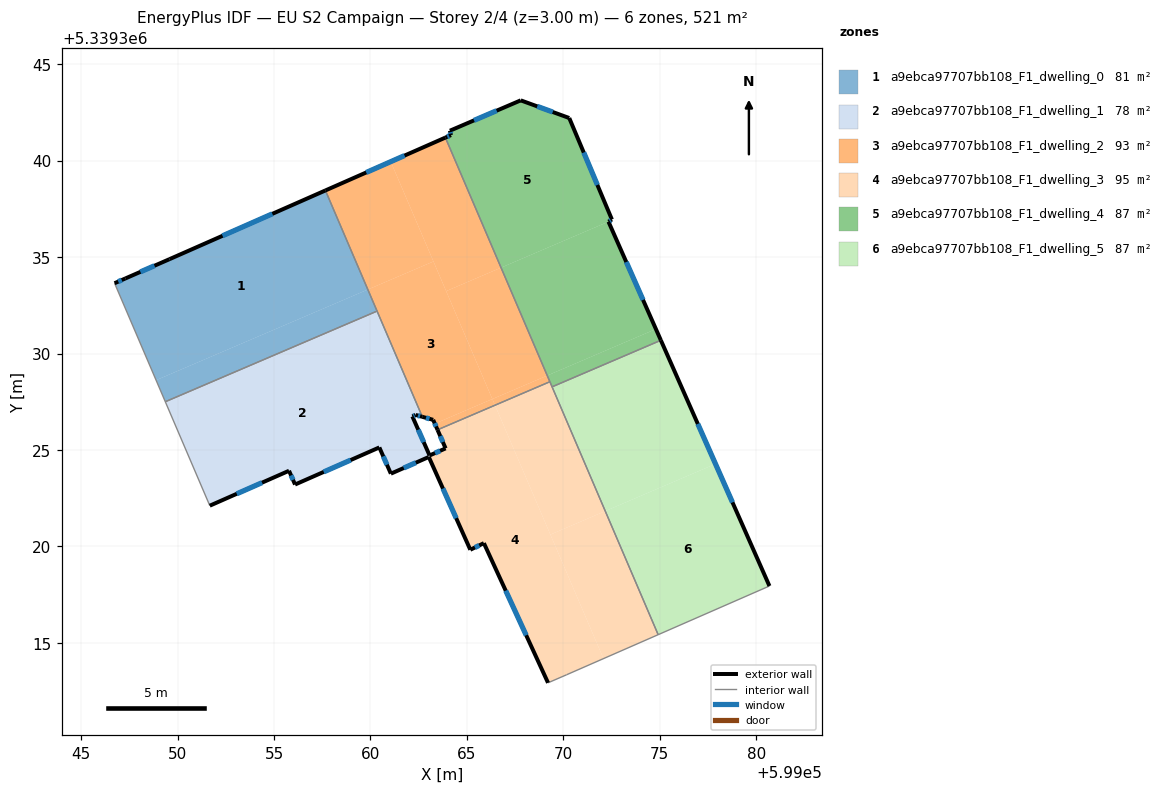
=== STOREY PLAN SPEC (per zone: floor XY polygon, exterior-wall plan segments, windows/doors) ===
zone 1: a9ebca97707bb108_F1_dwelling_0  (80.5 m²)
  floor: (599057.67, 5339338.46) (599059.87, 5339333.32) (599048.89, 5339328.62) (599046.73, 5339333.65) (599047.30, 5339333.89) (599049.58, 5339334.89)
  floor: (599059.87, 5339333.32) (599060.34, 5339332.20) (599049.36, 5339327.50) (599048.89, 5339328.62)
  exterior wall: (599047.30, 5339333.89) – (599046.73, 5339333.65)  [0.6 m]
    window: (599047.10, 5339333.81) – (599046.92, 5339333.73)  [0.2 m²]
  exterior wall: (599049.58, 5339334.89) – (599047.30, 5339333.89)  [2.5 m]
    window: (599048.80, 5339334.55) – (599048.07, 5339334.23)  [0.8 m²]
  exterior wall: (599057.67, 5339338.46) – (599049.58, 5339334.89)  [8.8 m]
    window: (599054.91, 5339337.24) – (599052.33, 5339336.11)  [2.7 m²]
  interior walls: 3
zone 2: a9ebca97707bb108_F1_dwelling_1  (78.0 m²)
  floor: (599060.34, 5339332.20) (599062.69, 5339326.72) (599062.35, 5339326.82) (599062.18, 5339326.74) (599063.07, 5339324.71) (599063.01, 5339324.69) (599063.03, 5339324.64) (599061.06, 5339323.77) (599060.46, 5339325.13) (599056.09, 5339323.21) (599055.78, 5339323.92) (599051.67, 5339322.11) (599049.36, 5339327.50)
  exterior wall: (599061.06, 5339323.77) – (599063.02, 5339324.63)  [2.1 m]
    window: (599061.73, 5339324.06) – (599062.36, 5339324.34)  [0.7 m²]
  exterior wall: (599060.46, 5339325.13) – (599061.06, 5339323.77)  [1.5 m]
    window: (599060.67, 5339324.67) – (599060.86, 5339324.23)  [0.5 m²]
  exterior wall: (599056.09, 5339323.21) – (599060.46, 5339325.13)  [4.8 m]
    window: (599057.58, 5339323.86) – (599058.98, 5339324.48)  [1.5 m²]
  exterior wall: (599055.78, 5339323.92) – (599056.09, 5339323.21)  [0.8 m]
    window: (599055.89, 5339323.68) – (599055.99, 5339323.45)  [0.2 m²]
  exterior wall: (599051.67, 5339322.11) – (599055.78, 5339323.92)  [4.5 m]
    window: (599053.07, 5339322.73) – (599054.38, 5339323.31)  [1.4 m²]
  exterior wall: (599062.35, 5339326.82) – (599062.69, 5339326.72)  [0.4 m]
    window: (599062.46, 5339326.78) – (599062.57, 5339326.75)  [0.1 m²]
  exterior wall: (599062.18, 5339326.74) – (599062.35, 5339326.82)  [0.2 m]
    window: (599062.23, 5339326.77) – (599062.29, 5339326.79)  [0.1 m²]
  exterior wall: (599063.07, 5339324.72) – (599062.18, 5339326.74)  [2.2 m]
    window: (599062.76, 5339325.40) – (599062.48, 5339326.05)  [0.7 m²]
  interior walls: 5
zone 3: a9ebca97707bb108_F1_dwelling_2  (93.0 m²)
  floor: (599063.89, 5339341.20) (599066.77, 5339334.45) (599063.93, 5339333.24) (599061.05, 5339339.95)
  floor: (599061.05, 5339339.95) (599063.27, 5339334.78) (599059.87, 5339333.32) (599057.67, 5339338.46)
  floor: (599066.32, 5339327.64) (599066.46, 5339327.32) (599063.48, 5339326.04) (599063.34, 5339326.36)
  floor: (599066.77, 5339334.45) (599069.17, 5339328.86) (599066.32, 5339327.64) (599063.93, 5339333.24)
  floor: (599063.27, 5339334.78) (599066.32, 5339327.64) (599063.34, 5339326.36) (599063.25, 5339326.56) (599062.69, 5339326.72) (599059.87, 5339333.32)
  floor: (599069.17, 5339328.86) (599069.31, 5339328.54) (599066.46, 5339327.32) (599066.32, 5339327.64)
  exterior wall: (599063.89, 5339341.20) – (599057.67, 5339338.46)  [6.8 m]
    window: (599061.77, 5339340.27) – (599059.78, 5339339.39)  [2.1 m²]
  exterior wall: (599063.25, 5339326.56) – (599063.48, 5339326.04)  [0.6 m]
    window: (599063.33, 5339326.39) – (599063.40, 5339326.22)  [0.2 m²]
  exterior wall: (599062.69, 5339326.72) – (599063.25, 5339326.56)  [0.6 m]
    window: (599062.88, 5339326.67) – (599063.06, 5339326.62)  [0.2 m²]
  interior walls: 4
zone 4: a9ebca97707bb108_F1_dwelling_3  (95.5 m²)
  floor: (599066.46, 5339327.32) (599072.08, 5339314.18) (599070.17, 5339313.34) (599069.21, 5339312.93) (599065.88, 5339320.17) (599065.18, 5339319.83) (599063.03, 5339324.64) (599063.09, 5339324.66) (599063.07, 5339324.72) (599063.90, 5339325.08) (599063.48, 5339326.04)
  floor: (599072.18, 5339321.83) (599074.92, 5339315.42) (599072.08, 5339314.18) (599069.33, 5339320.61)
  floor: (599069.31, 5339328.54) (599072.18, 5339321.83) (599069.33, 5339320.61) (599066.46, 5339327.32)
  exterior wall: (599063.90, 5339325.08) – (599063.07, 5339324.71)  [0.9 m]
    window: (599063.62, 5339324.96) – (599063.35, 5339324.84)  [0.3 m²]
  exterior wall: (599063.48, 5339326.04) – (599063.90, 5339325.08)  [1.0 m]
    window: (599063.62, 5339325.72) – (599063.76, 5339325.41)  [0.3 m²]
  exterior wall: (599065.88, 5339320.17) – (599069.21, 5339312.93)  [8.0 m]
    window: (599067.01, 5339317.70) – (599068.08, 5339315.39)  [2.4 m²]
  exterior wall: (599065.18, 5339319.83) – (599065.88, 5339320.17)  [0.8 m]
    window: (599065.42, 5339319.94) – (599065.64, 5339320.05)  [0.2 m²]
  exterior wall: (599063.03, 5339324.64) – (599065.18, 5339319.83)  [5.3 m]
    window: (599063.76, 5339323.00) – (599064.45, 5339321.46)  [1.6 m²]
  interior walls: 7
zone 5: a9ebca97707bb108_F1_dwelling_4  (86.8 m²)
  floor: (599070.31, 5339342.21) (599072.52, 5339336.95) (599072.34, 5339336.84) (599066.77, 5339334.45) (599063.89, 5339341.20) (599064.18, 5339341.33) (599064.12, 5339341.55) (599067.79, 5339343.13)
  floor: (599072.34, 5339336.84) (599074.80, 5339331.27) (599069.17, 5339328.86) (599066.77, 5339334.45)
  floor: (599074.80, 5339331.27) (599075.06, 5339330.69) (599069.42, 5339328.27) (599069.17, 5339328.86)
  exterior wall: (599070.31, 5339342.21) – (599067.79, 5339343.13)  [2.7 m]
    window: (599069.45, 5339342.52) – (599068.65, 5339342.82)  [0.8 m²]
  exterior wall: (599072.52, 5339336.95) – (599070.31, 5339342.21)  [5.7 m]
    window: (599071.77, 5339338.74) – (599071.06, 5339340.42)  [1.7 m²]
  exterior wall: (599072.34, 5339336.84) – (599072.52, 5339336.95)  [0.2 m]
    window: (599072.40, 5339336.88) – (599072.46, 5339336.91)  [0.1 m²]
  exterior wall: (599075.06, 5339330.69) – (599072.34, 5339336.84)  [6.7 m]
    window: (599074.14, 5339332.78) – (599073.27, 5339334.75)  [2.1 m²]
  exterior wall: (599064.18, 5339341.33) – (599063.89, 5339341.20)  [0.3 m]
    window: (599064.08, 5339341.28) – (599063.98, 5339341.24)  [0.1 m²]
  exterior wall: (599064.12, 5339341.55) – (599064.18, 5339341.33)  [0.2 m]
    window: (599064.14, 5339341.48) – (599064.16, 5339341.40)  [0.1 m²]
  exterior wall: (599067.79, 5339343.13) – (599064.12, 5339341.55)  [4.0 m]
    window: (599066.54, 5339342.59) – (599065.37, 5339342.09)  [1.2 m²]
  interior walls: 3
zone 6: a9ebca97707bb108_F1_dwelling_5  (86.8 m²)
  floor: (599077.89, 5339324.28) (599080.69, 5339317.95) (599074.92, 5339315.42) (599072.18, 5339321.83)
  floor: (599075.06, 5339330.69) (599077.89, 5339324.28) (599072.18, 5339321.83) (599069.42, 5339328.27)
  exterior wall: (599080.69, 5339317.95) – (599075.06, 5339330.69)  [13.9 m]
    window: (599078.77, 5339322.28) – (599076.98, 5339326.35)  [4.3 m²]
  interior walls: 3

=== DERIVED (storey summary) ===
Building: EU S2 Campaign
Storey: 2 of 4  (floor level z = 3.00 m)
Storey gross floor area: 520.6 m²
Zones on this storey: 6
  - a9ebca97707bb108_F1_dwelling_0: floor 80.5 m²; exterior wall 11.9 m (35.8 m²); 3 window(s) 3.7 m²; WWR 10.2%
  - a9ebca97707bb108_F1_dwelling_1: floor 78.0 m²; exterior wall 16.4 m (49.3 m²); 8 window(s) 5.0 m²; WWR 10.2%
  - a9ebca97707bb108_F1_dwelling_2: floor 93.0 m²; exterior wall 7.9 m (23.8 m²); 3 window(s) 2.4 m²; WWR 10.2%
  - a9ebca97707bb108_F1_dwelling_3: floor 95.5 m²; exterior wall 16.0 m (47.9 m²); 5 window(s) 4.9 m²; WWR 10.2%
  - a9ebca97707bb108_F1_dwelling_4: floor 86.8 m²; exterior wall 19.9 m (59.6 m²); 7 window(s) 6.1 m²; WWR 10.2%
  - a9ebca97707bb108_F1_dwelling_5: floor 86.8 m²; exterior wall 13.9 m (41.8 m²); 1 window(s) 4.3 m²; WWR 10.2%
Zone adjacency (shared interzone walls):
  - a9ebca97707bb108_F1_dwelling_0 ↔ a9ebca97707bb108_F1_dwelling_1
  - a9ebca97707bb108_F1_dwelling_0 ↔ a9ebca97707bb108_F1_dwelling_2
  - a9ebca97707bb108_F1_dwelling_1 ↔ a9ebca97707bb108_F1_dwelling_2
  - a9ebca97707bb108_F1_dwelling_1 ↔ a9ebca97707bb108_F1_dwelling_3
  - a9ebca97707bb108_F1_dwelling_2 ↔ a9ebca97707bb108_F1_dwelling_3
  - a9ebca97707bb108_F1_dwelling_2 ↔ a9ebca97707bb108_F1_dwelling_4
  - a9ebca97707bb108_F1_dwelling_3 ↔ a9ebca97707bb108_F1_dwelling_4
  - a9ebca97707bb108_F1_dwelling_3 ↔ a9ebca97707bb108_F1_dwelling_5
  - a9ebca97707bb108_F1_dwelling_4 ↔ a9ebca97707bb108_F1_dwelling_5